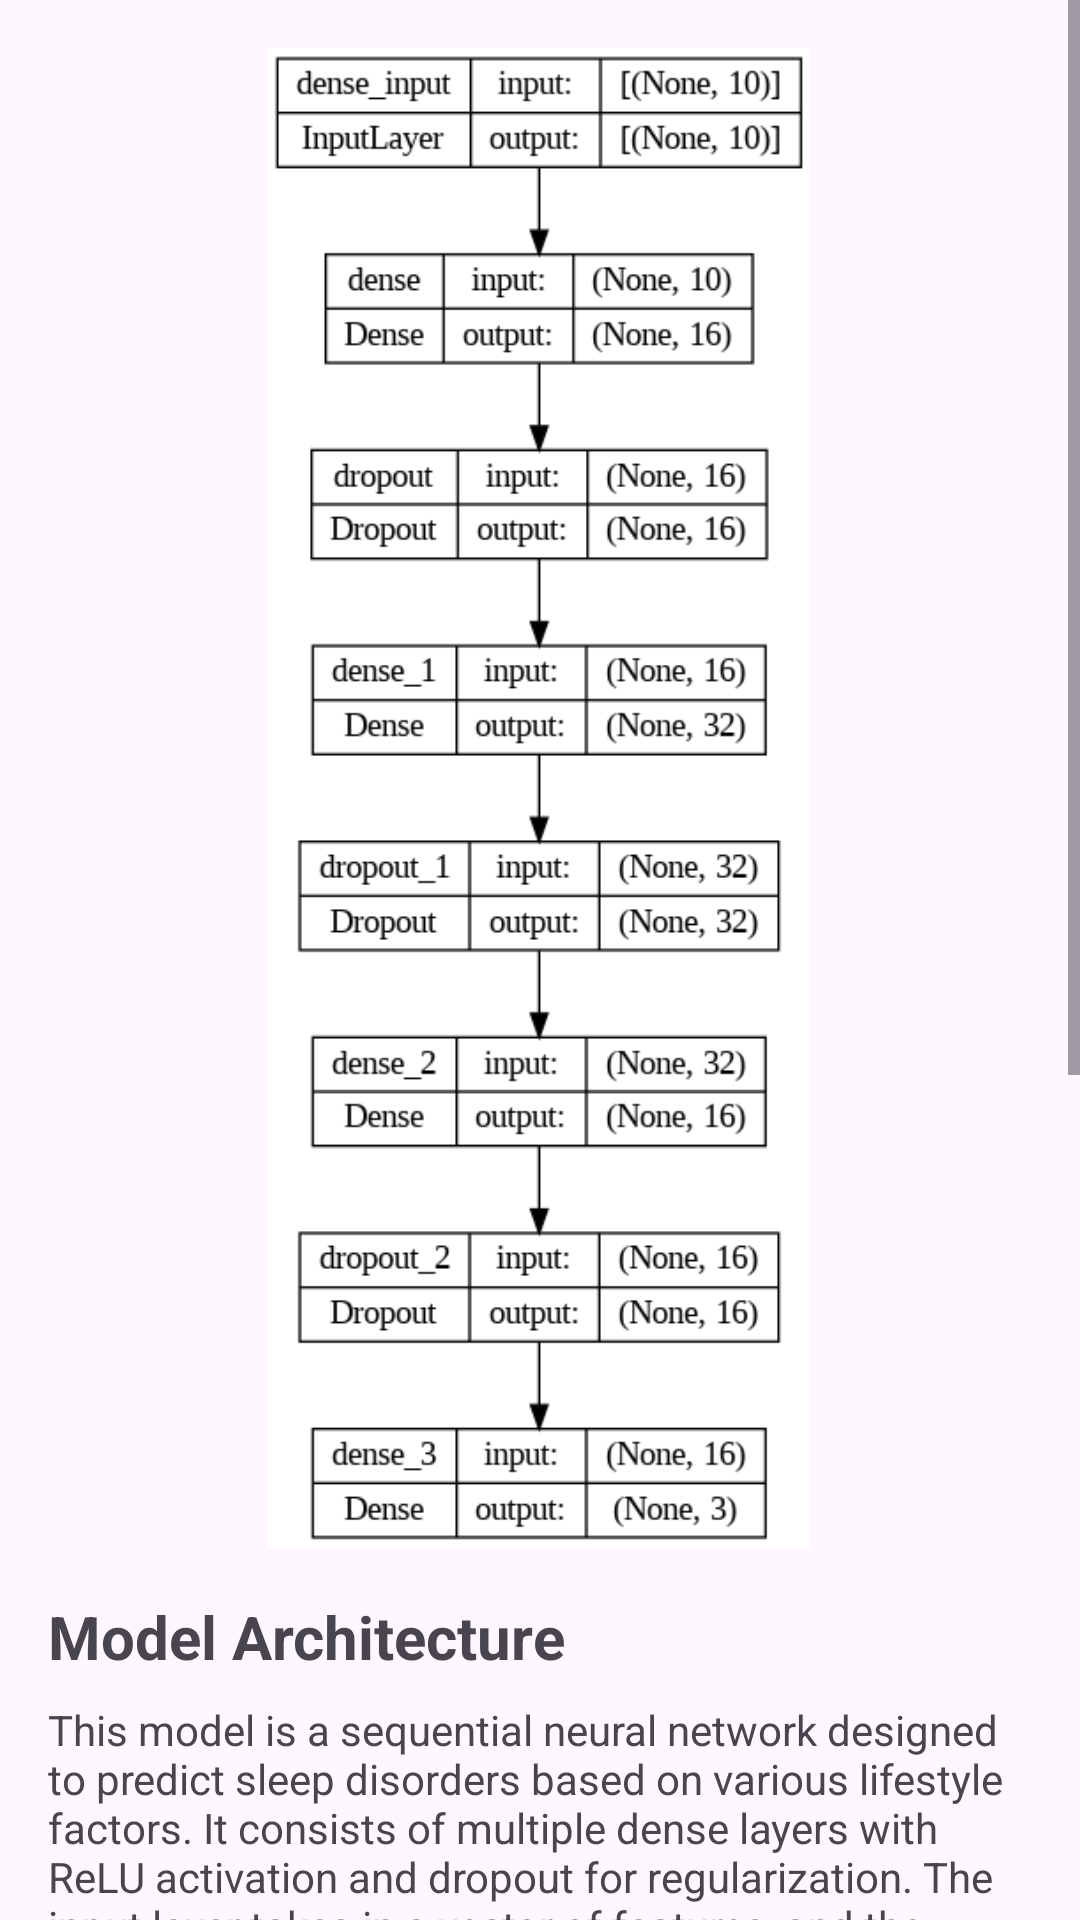

Android layout source for this screen:
<!-- AndroidManifest.xml: application theme Theme.PunyaBangDon -->
<!-- res/layout/fragment_achitecture.xml -->
<?xml version="1.0" encoding="utf-8"?>
<ScrollView
  xmlns:android="http://schemas.android.com/apk/res/android"
  xmlns:app="http://schemas.android.com/apk/res-auto"
  android:layout_width="match_parent"
  android:layout_height="match_parent">

  <LinearLayout
    android:layout_width="match_parent"
    android:layout_height="wrap_content"
    android:orientation="vertical"
    android:padding="16dp">

    <ImageView
      android:id="@+id/modelArchitectureImage"
      android:layout_width="wrap_content"
      android:layout_height="500dp"
      android:layout_gravity="center"
      android:contentDescription="@string/model_architecture_image"
      android:src="@drawable/archi" />

    <TextView
      android:layout_width="wrap_content"
      android:layout_height="wrap_content"
      android:layout_marginTop="16dp"
      android:text="@string/model_architecture_title"
      android:textSize="20sp"
      android:textStyle="bold" />

    <TextView
      android:layout_width="wrap_content"
      android:layout_height="wrap_content"
      android:layout_marginTop="8dp"
      android:text="@string/model_architecture_explanation" />

    <TextView
      android:layout_width="wrap_content"
      android:layout_height="wrap_content"
      android:layout_marginTop="16dp"
      android:text="@string/compiler_title"
      android:textSize="18sp"
      android:textStyle="bold" />

    <TextView
      android:layout_width="wrap_content"
      android:layout_height="wrap_content"
      android:layout_marginTop="8dp"
      android:text="@string/compiler_explanation" />
  </LinearLayout>

</ScrollView>
<!-- resources referenced by this layout -->
<resources>
  <!-- drawable archi: png bitmap (drawable, 54172 bytes) -->
  <string name="compiler_explanation">
          The model is compiled with the following settings:
          \n\n
          * **Loss Function:** sparse_categorical_crossentropy (suitable for multi-class classification with integer labels)
          \n
          * **Optimizer:** adam (a popular adaptive optimization algorithm)
          \n
          * **Metrics:** accuracy (measures the percentage of correct predictions)
      </string>
  <string name="compiler_title">Compiler</string>
  <string name="model_architecture_explanation">
      This model is a sequential neural network designed to predict sleep disorders based on various lifestyle factors. It consists of multiple dense layers with ReLU activation and dropout for regularization.
      The input layer takes in a vector of features, and the output layer produces probabilities for the three sleep disorder classes.
      \n\n
      Through careful training and optimization, this model has achieved an impressive **90% accuracy** on a held-out test dataset, demonstrating its strong ability to identify sleep disorders based on the provided features.
      \n\n
      **Layers:**
      \n
      * Dense(16, activation=\'relu\')
      \n
      * Dropout(0.5)
      \n
      * Dense(32, activation=\'relu\')
      \n* Dropout(0.5)
      \n
      * Dense(16, activation=\'relu\')
      \n
      * Dropout(0.5)
      \n
      * Dense(3, activation=\'softmax\')
  </string>
  <string name="model_architecture_image">Model Architecture Diagram</string>
  <string name="model_architecture_title">Model Architecture</string>
  <style name="Theme.PunyaBangDon" parent="Theme.Material3.DayNight.NoActionBar">
      
      <item name="colorPrimary">@color/purple_500</item>
      <item name="colorPrimaryVariant">@color/purple_700</item>
      <item name="colorOnPrimary">@color/white</item>
      
      <item name="colorSecondary">@color/teal_200</item>
      <item name="colorSecondaryVariant">@color/teal_700</item>
      <item name="colorOnSecondary">@color/black</item>
      
      <item name="android:statusBarColor">?attr/colorPrimaryVariant</item>
      
    </style>
  <color name="purple_500">#FF6200EE</color>
  <color name="purple_700">#FF3700B3</color>
  <color name="white">#FFFFFFFF</color>
  <color name="teal_200">#FF03DAC5</color>
  <color name="teal_700">#FF018786</color>
  <color name="black">#FF000000</color>
</resources>
